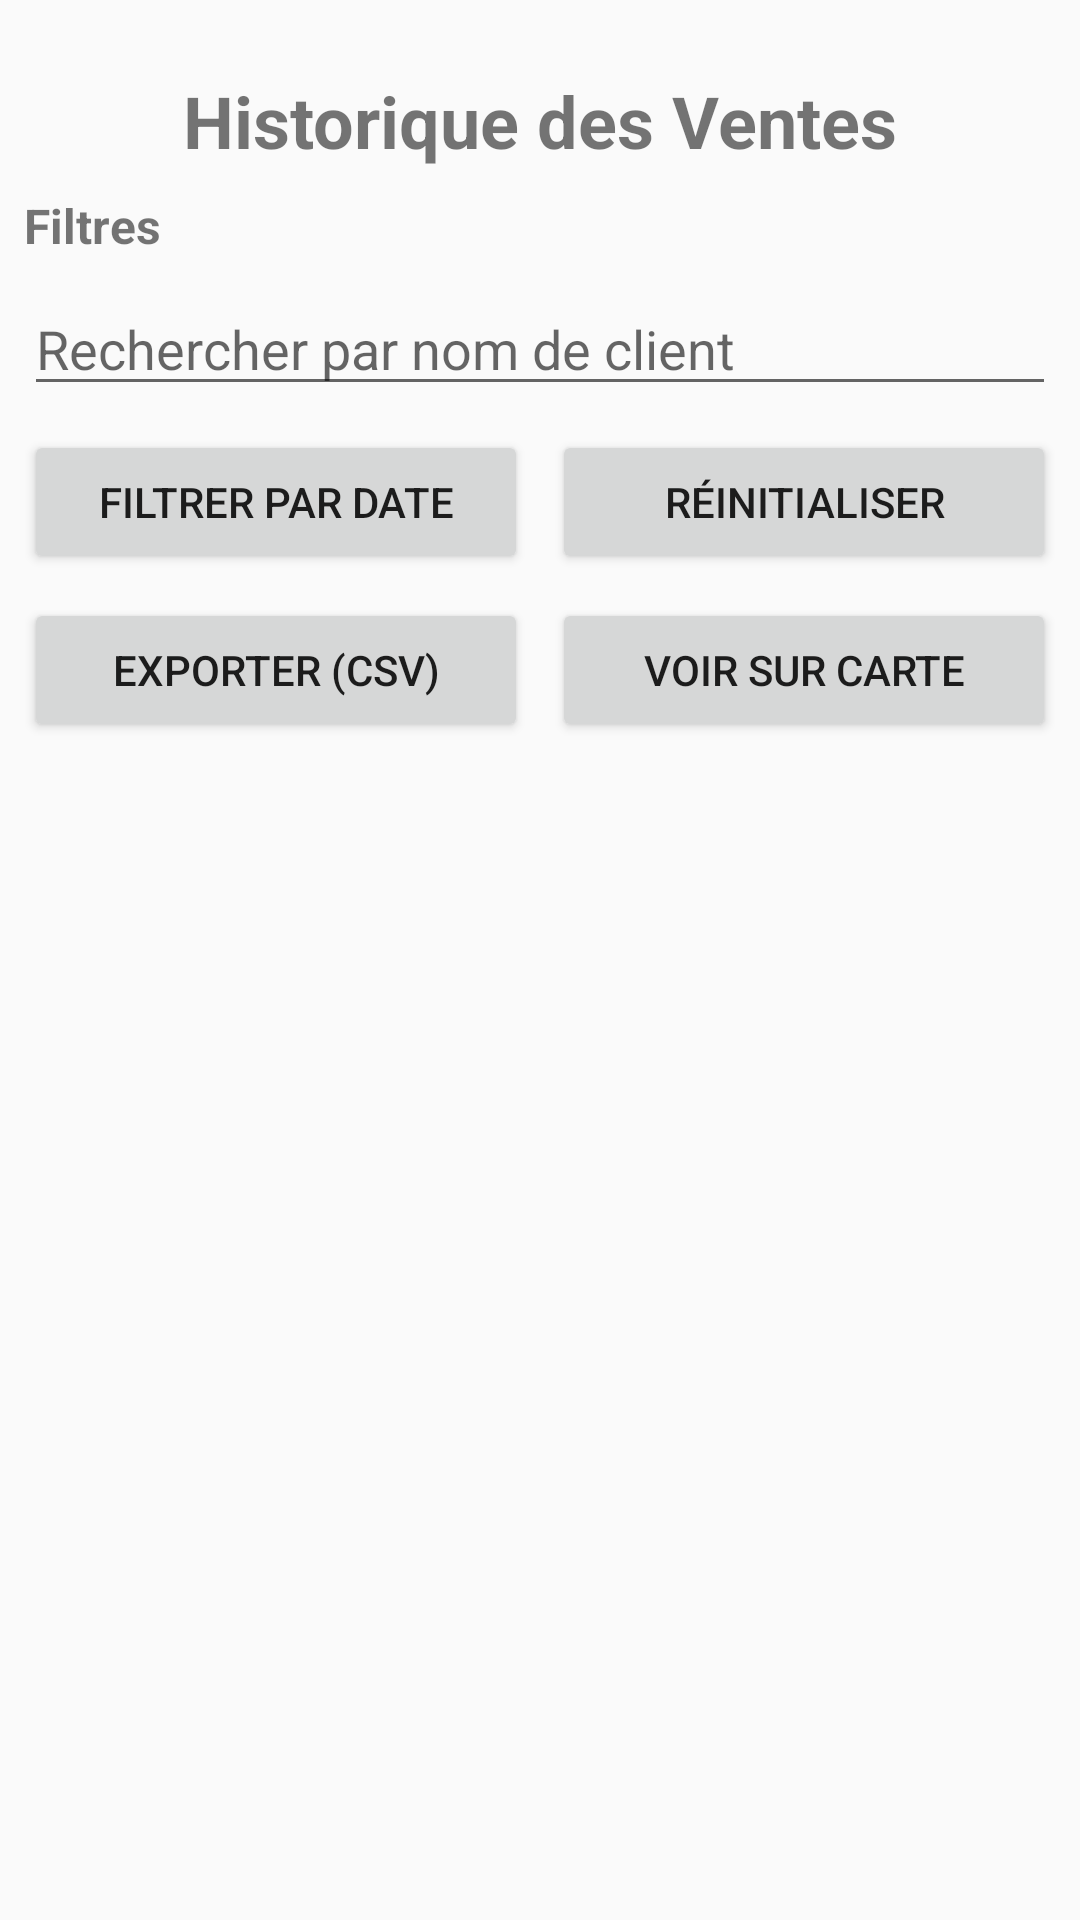

The Android layout XML behind this screen, and the referenced resources:
<!-- AndroidManifest.xml: application theme Theme.AppCompat.Light.DarkActionBar -->
<!-- res/layout/activity_history.xml -->
<?xml version="1.0" encoding="utf-8"?>
<androidx.constraintlayout.widget.ConstraintLayout 
    xmlns:android="http://schemas.android.com/apk/res/android"
    xmlns:app="http://schemas.android.com/apk/res-auto"
    xmlns:tools="http://schemas.android.com/tools"
    android:layout_width="match_parent"
    android:layout_height="match_parent"
    tools:context=".view.HistoryActivity">

    <TextView
        android:id="@+id/tvHistoryTitle"
        android:layout_width="wrap_content"
        android:layout_height="wrap_content"
        android:text="Historique des Ventes"
        android:textSize="24sp"
        android:textStyle="bold"
        app:layout_constraintTop_toTopOf="parent"
        app:layout_constraintStart_toStartOf="parent"
        app:layout_constraintEnd_toEndOf="parent"
        android:layout_marginTop="24dp"/>

    <LinearLayout
        android:id="@+id/layoutFilter"
        android:layout_width="match_parent"
        android:layout_height="wrap_content"
        android:orientation="horizontal"
        app:layout_constraintTop_toBottomOf="@id/tvHistoryTitle"
        android:layout_marginTop="8dp"
        android:layout_marginStart="16dp"
        android:layout_marginEnd="16dp">
        
    </LinearLayout>

    <LinearLayout
        android:id="@+id/layoutFilters"
        android:layout_width="match_parent"
        android:layout_height="wrap_content"
        android:orientation="vertical"
        android:padding="8dp"
        app:layout_constraintTop_toBottomOf="@id/tvHistoryTitle"
        app:layout_constraintStart_toStartOf="parent"
        app:layout_constraintEnd_toEndOf="parent">

        <TextView
            android:layout_width="wrap_content"
            android:layout_height="wrap_content"
            android:text="Filtres"
            android:textStyle="bold"
            android:textSize="16sp"/>

        <EditText
            android:id="@+id/etClientSearch"
            android:layout_width="match_parent"
            android:layout_height="wrap_content"
            android:hint="Rechercher par nom de client"
            android:layout_marginTop="8dp"/>

        <LinearLayout
            android:layout_width="match_parent"
            android:layout_height="wrap_content"
            android:orientation="horizontal"
            android:layout_marginTop="8dp">

            <Button
                android:id="@+id/btnFilterDate"
                android:layout_width="0dp"
                android:layout_height="wrap_content"
                android:layout_weight="1"
                android:text="Filtrer par date"
                android:layout_marginEnd="4dp"/>

            <Button
                android:id="@+id/btnResetFilters"
                android:layout_width="0dp"
                android:layout_height="wrap_content"
                android:layout_weight="1"
                android:text="Réinitialiser"
                android:layout_marginStart="4dp"/>
        </LinearLayout>
        
        <LinearLayout
            android:layout_width="match_parent"
            android:layout_height="wrap_content"
            android:orientation="horizontal"
            android:layout_marginTop="8dp">
            
            <Button
                android:id="@+id/btnExport"
                android:layout_width="0dp"
                android:layout_height="wrap_content"
                android:layout_weight="1"
                android:text="Exporter (CSV)"
                android:layout_marginEnd="4dp"/>
                
            <Button
                android:id="@+id/btnShowMap"
                android:layout_width="0dp"
                android:layout_height="wrap_content"
                android:layout_weight="1"
                android:text="Voir sur carte"
                android:layout_marginStart="4dp"/>
        </LinearLayout>
    </LinearLayout>

    <androidx.recyclerview.widget.RecyclerView
        android:id="@+id/recyclerViewHistory"
        android:layout_width="0dp"
        android:layout_height="0dp"
        app:layout_constraintTop_toBottomOf="@id/layoutFilters"
        app:layout_constraintBottom_toBottomOf="parent"
        app:layout_constraintStart_toStartOf="parent"
        app:layout_constraintEnd_toEndOf="parent"
        android:layout_marginTop="8dp"/>

    <TextView
        android:id="@+id/tvEmptyHistory"
        android:layout_width="wrap_content"
        android:layout_height="wrap_content"
        android:text="Aucune vente trouvée"
        android:textSize="18sp"
        android:visibility="gone"
        app:layout_constraintTop_toTopOf="parent"
        app:layout_constraintBottom_toBottomOf="parent"
        app:layout_constraintStart_toStartOf="parent"
        app:layout_constraintEnd_toEndOf="parent"/>

    <ProgressBar
        android:id="@+id/progressBar"
        android:layout_width="wrap_content"
        android:layout_height="wrap_content"
        android:visibility="gone"
        app:layout_constraintTop_toTopOf="parent"
        app:layout_constraintBottom_toBottomOf="parent"
        app:layout_constraintStart_toStartOf="parent"
        app:layout_constraintEnd_toEndOf="parent"/>

    <TextView
        android:id="@+id/tvEmptySalesList"
        android:layout_width="wrap_content"
        android:layout_height="wrap_content"
        android:text="Aucune vente trouvée"
        android:textSize="18sp"
        android:visibility="gone"
        app:layout_constraintTop_toBottomOf="@id/layoutFilters"
        app:layout_constraintBottom_toBottomOf="parent"
        app:layout_constraintStart_toStartOf="parent"
        app:layout_constraintEnd_toEndOf="parent"/>

</androidx.constraintlayout.widget.ConstraintLayout>
<!-- resources referenced by this layout -->
<resources>

</resources>
